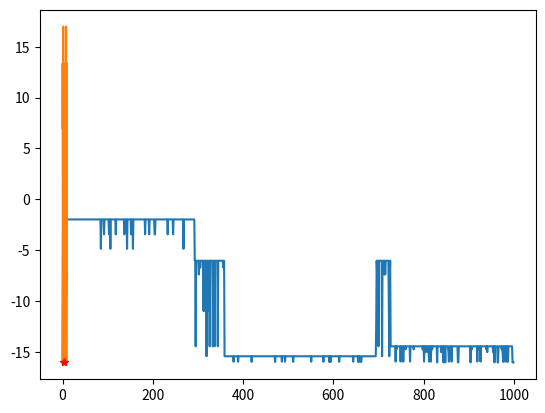

This figure's Python source:
import random
import math
import matplotlib.pyplot as plt
import numpy as np


# 编码
def geneEncoding(pop_size, chrom_length):
    pop = [[]]
    for i in range(pop_size):
        temp = []
        for j in range(chrom_length):
            temp.append(random.randint(0, 1))
        pop.append(temp)
    return pop[1:]  # ???


# 解码
def decodechrom(pop, chrom_length):
    temp = []
    for i in range(len(pop)):
        t = 0
        for j in range(chrom_length):
            t += pop[i][j] * (math.pow(2, chrom_length - 1 - j))
        temp.append(t)
    return temp


# 计算函数值
def calobjValue(pop, chrom_length, min_value, max_value):
    temp1 = []
    obj_value = []
    temp1 = decodechrom(pop, chrom_length)
    for i in range(len(temp1)):
        x = min_value + temp1[i] * (max_value - min_value) / (math.pow(2, chrom_length) - 1)
        obj_value.append(10 * math.sin(5 * x) + 7 * math.cos(4 * x))
    return obj_value


# 确定适应度函数
def calfitValue(obj_value, c_min):
    fit_value = []
    for i in range(len(obj_value)):
        if obj_value[i] < 0:
            temp = c_min - obj_value[i]
        else:
            temp = c_min
        fit_value.append(temp)
    return fit_value


# 找出最优解和最优解的基因编码
def best(pop, fit_value):
    px = len(pop)
    best_individual = []
    best_fit = fit_value[0]
    for i in range(1, px):
        if fit_value[i] > best_fit:
            best_fit = fit_value[i]
            best_individual = pop[i]
    return [best_individual, best_fit]


#
def sum(fit_value):
    total = 0
    for i in range(len(fit_value)):
        total += fit_value[i]
    return total


#
def cumsum(fit_value):
    for i in range(len(fit_value) - 2):
        t = 0
        j = 0
        while (j <= i):
            t += fit_value[j]
            j += 1
        fit_value[i] = t
        fit_value[len(fit_value) - 1] = 1


# 选择算子
def selection(pop, fit_value):
    newfit_value = []
    # 适应度总和
    total_fit = sum(fit_value)
    for i in range(len(fit_value)):
        newfit_value.append(fit_value[i] / total_fit)
    # 计算累积概率
    cumsum(newfit_value)
    ms = []
    pop_len = len(pop)
    for i in range(pop_len):
        ms.append(random.random())
    ms.sort()
    fitin = 0
    newin = 0
    newpop = pop
    # 轮盘赌选择法
    while newin < pop_len:
        if (ms[newin] < newfit_value[fitin]):
            newpop[newin] = pop[fitin]
            newin += 1
        else:
            fitin += 1
    pop = newpop


# 交配
def crossover(pop, pc):
    pop_len = len(pop)
    for i in range(pop_len - 1):
        if random.random() < pc:
            cpoint = random.randint(0, len(pop[0]))
            temp1 = []
            temp2 = []
            temp1.extend(pop[i][0:cpoint])
            temp1.extend(pop[i + 1][cpoint:len(pop[i])])
            temp2.extend(pop[i + 1][0:cpoint])
            temp2.extend(pop[i][cpoint:len(pop[i])])
            pop[i] = temp1
            pop[i + 1] = temp2


# 变异
def mutation(pop, pm):
    px = len(pop)
    py = len(pop[0])

    for i in range(px):
        if random.random() < pm:
            mpoint = random.randint(0, py - 1)
            if pop[i][mpoint] == 1:
                pop[i][mpoint] = 0
            else:
                pop[i][mpoint] = 1


# 计算2进制序列代表的（十进制）数值
def b2d(b, min_value, max_value, chrom_length):
    t = 0
    for j in range(len(b)):
        t += b[j] * (math.pow(2, len(b) - 1 - j))
    t = min_value + t * max_value / (math.pow(2, chrom_length) - 1)
    return t


# 找出最优解并在原函数图像上标出
def plot_optimal(results, c_min):
    best_fun = 0
    best_individual = 0
    for item in results:
        if item[0] > best_fun:
            best_fun = item[0]
            best_individual = item[1]
    best_fun = c_min - best_fun
    x = np.arange(0.0, 10.0, 0.001)
    y = []
    for item in x:
        y.append(10 * math.sin(5 * item) + 7 * math.cos(4 * item))
    plt.plot(x, y)
    plt.plot(best_individual, best_fun, 'r*')


if __name__ == '__main__':
    pop_size = 500  # 种群大小
    stop_generation = 1000  # 终止代数
    min_value = 0  # 定义域的左端点
    max_value = 10  # 定义域的右端点
    chrom_length = 10  # 染色体长度
    pc = 0.6  # 交叉概率
    pm = 0.001  # 变异概率
    results = [[]]  # 存储每一代的最优解，N个二元组
    fit_value = []  # 个体适应度
    fit_mean = []  # 平均适应度
    c_min = 1  # 适应度函数中的一个常数
    pop = geneEncoding(pop_size, chrom_length)

    for i in range(stop_generation):
        obj_value = calobjValue(pop, chrom_length, min_value, max_value)
        fit_value = calfitValue(obj_value, c_min)
        best_individual, best_fit = best(pop, fit_value)
        results.append([best_fit, b2d(best_individual, min_value, max_value,
                                      chrom_length)])
        selection(pop, fit_value)
        crossover(pop, pc)
        mutation(pop, pm)

    results = results[1:]
    # results.sort()

    X = []
    Y = []
    for i in range(stop_generation):
        X.append(i)
        Y.append(-results[i][0] + c_min)

    plt.plot(X, Y)
    plt.show()
    plot_optimal(results, c_min)
    plt.show()
